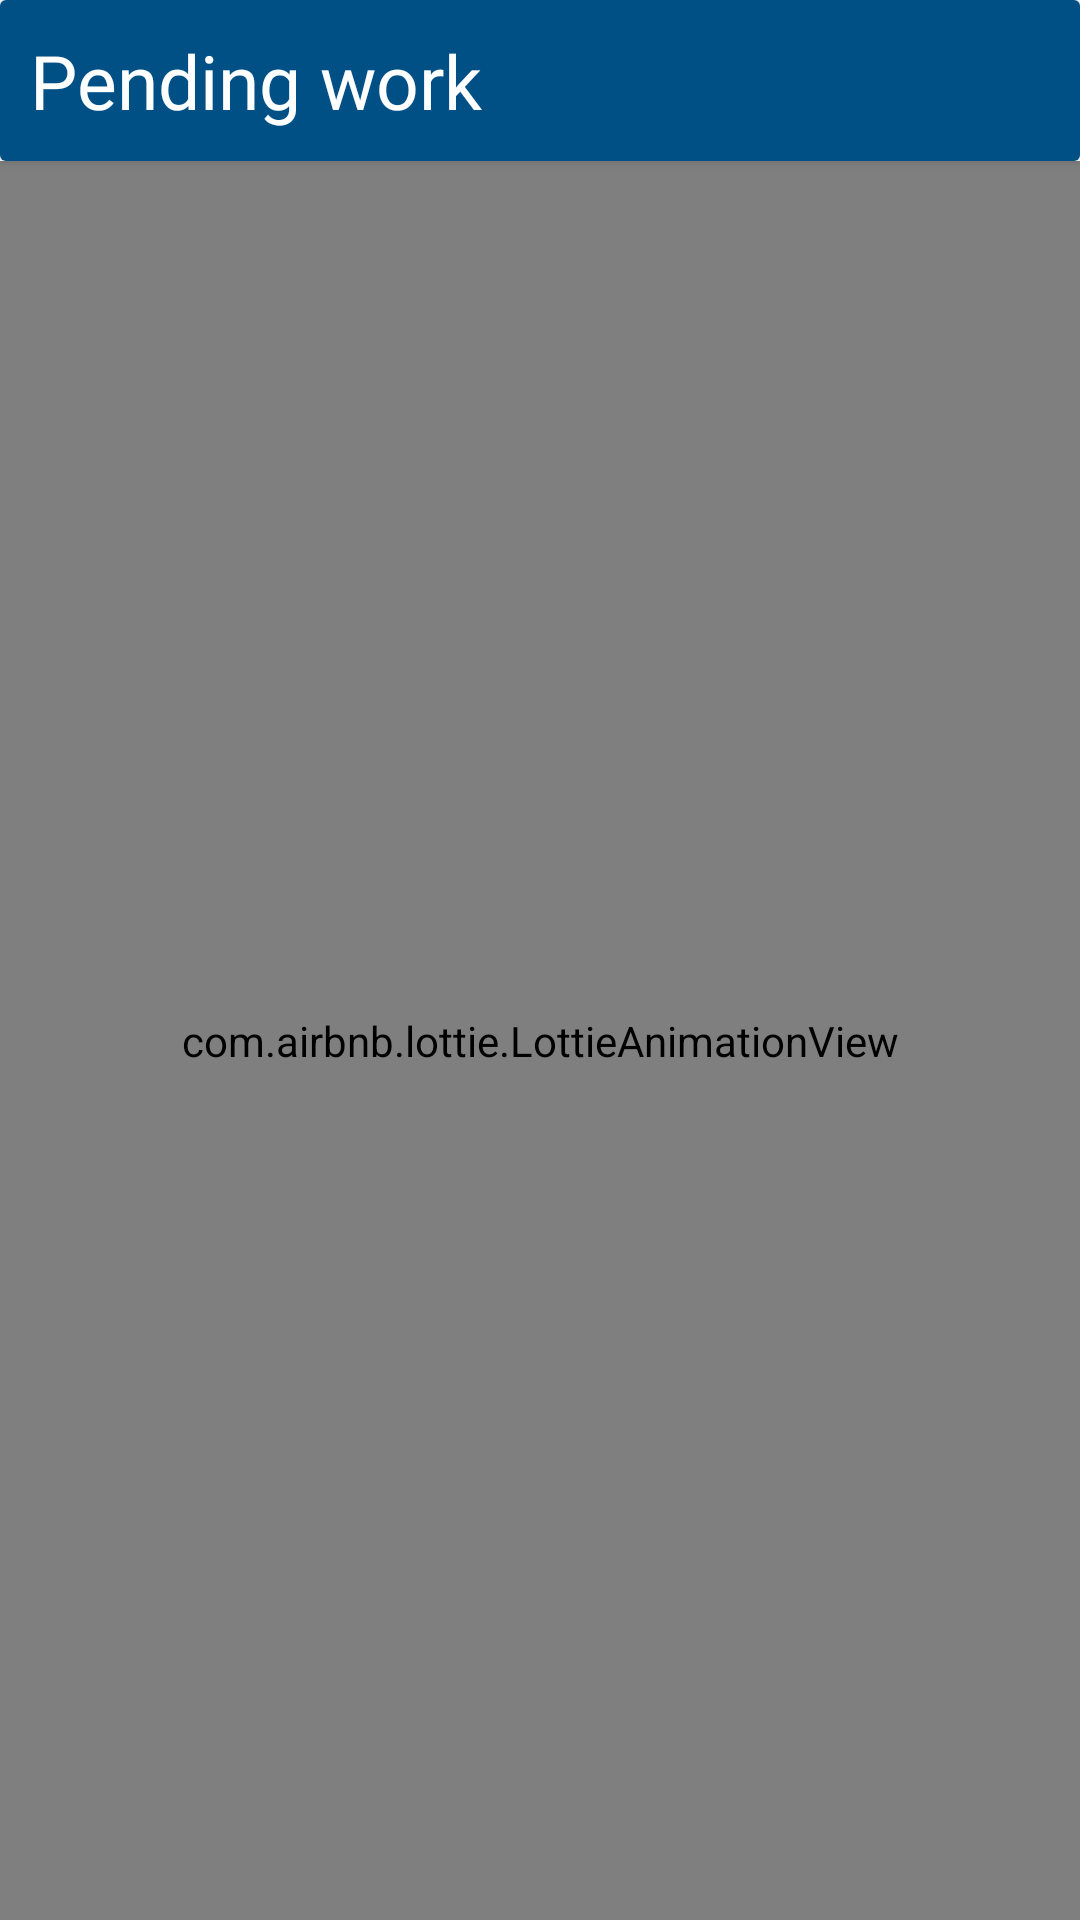

Produce the Android XML layout that renders to this screen, including the resource entries it uses.
<!-- AndroidManifest.xml: application theme Theme.ColdRefrigerationUser -->
<!-- res/layout/activity_pending_bookings.xml -->
<?xml version="1.0" encoding="utf-8"?>
<RelativeLayout

    xmlns:android="http://schemas.android.com/apk/res/android"
    xmlns:app="http://schemas.android.com/apk/res-auto"
    xmlns:tools="http://schemas.android.com/tools"
    android:layout_width="match_parent"
    android:layout_height="match_parent"
    tools:context="cold.coldref.refrigeration.PendingBookingsActivity"
    android:orientation="vertical"
    android:background="@color/white">

    <androidx.cardview.widget.CardView
        android:layout_width="match_parent"
        android:layout_height="wrap_content"
        android:id="@+id/top_card">

        <RelativeLayout
            android:layout_width="match_parent"
            android:layout_height="wrap_content"
            android:background="@color/colorPrimaryDark">

            <TextView
                android:layout_width="wrap_content"
                android:layout_height="wrap_content"
                android:text="@string/pending"
                android:textSize="25sp"
                android:id="@+id/two"
                android:fontFamily="@font/lato_bold"
                android:textColor="@color/white"
                android:layout_margin="10dp">

            </TextView>

        </RelativeLayout>

    </androidx.cardview.widget.CardView>

    <com.airbnb.lottie.LottieAnimationView
        android:layout_width="match_parent"
        android:layout_height="match_parent"
        android:layout_below="@id/top_card"
        app:lottie_fileName="loading.json"
        app:lottie_autoPlay="true"
        app:lottie_loop="true"
        android:id="@+id/loading_animation">


    </com.airbnb.lottie.LottieAnimationView>

    <androidx.recyclerview.widget.RecyclerView
        android:layout_width="match_parent"
        android:layout_height="match_parent"
        android:layout_below="@id/top_card"
        android:id="@+id/pending_r_view">

    </androidx.recyclerview.widget.RecyclerView>

    <TextView
        android:layout_width="wrap_content"
        android:layout_height="wrap_content"
        android:text="@string/no_data_found"
        android:id="@+id/empty_text"
        android:visibility="gone"
        android:layout_centerInParent="true"
        android:fontFamily="@font/lato_medium"
        android:textColor="@color/dark_grey">

    </TextView>


</RelativeLayout>
<!-- resources referenced by this layout -->
<resources>
  <color name="colorPrimaryDark">#005086</color>
  <color name="dark_grey">#474646</color>
  <color name="white">#FFFFFFFF</color>
  <string name="no_data_found">No data found</string>
  <string name="pending">Pending work</string>
  <style name="Theme.ColdRefrigerationUser" parent="Theme.MaterialComponents.DayNight.NoActionBar">
          
          <item name="colorPrimary">@color/blue_2</item>
          <item name="colorPrimaryVariant">@color/blue_2</item>
          <item name="colorOnPrimary">@color/white</item>
          
          <item name="colorSecondary">@color/teal_200</item>
          <item name="colorSecondaryVariant">@color/teal_700</item>
          <item name="colorOnSecondary">@color/white</item>
          
          <item name="android:statusBarColor" tools:targetApi="l">?attr/colorPrimaryVariant</item>
          
      </style>
  <color name="blue_2">#005086</color>
  <color name="teal_200">#FF03DAC5</color>
  <color name="teal_700">#FF018786</color>
</resources>
